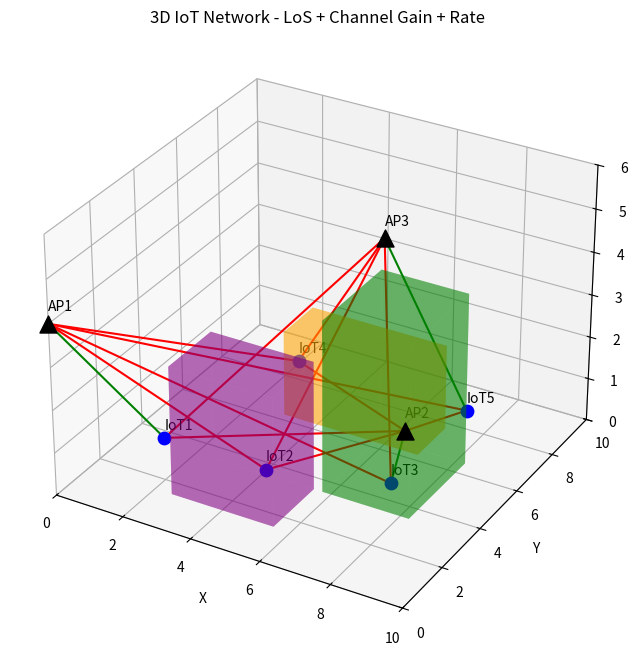

Source code (Python):
import numpy as np
import matplotlib.pyplot as plt
from mpl_toolkits.mplot3d.art3d import Poly3DCollection



# =========================
# Draw 3D Blocker
# =========================

def draw_box(ax, center, size, color, alpha=0.35):

    x,y,z = center
    dx,dy,dz = size

    vertices=np.array([
        [x-dx/2,y-dy/2,z-dz/2],
        [x+dx/2,y-dy/2,z-dz/2],
        [x+dx/2,y+dy/2,z-dz/2],
        [x-dx/2,y+dy/2,z-dz/2],

        [x-dx/2,y-dy/2,z+dz/2],
        [x+dx/2,y-dy/2,z+dz/2],
        [x+dx/2,y+dy/2,z+dz/2],
        [x-dx/2,y+dy/2,z+dz/2]
    ])


    faces=[
        [vertices[i] for i in [0,1,2,3]],
        [vertices[i] for i in [4,5,6,7]],
        [vertices[i] for i in [0,1,5,4]],
        [vertices[i] for i in [2,3,7,6]],
        [vertices[i] for i in [1,2,6,5]],
        [vertices[i] for i in [4,7,3,0]]
    ]


    box=Poly3DCollection(
        faces,
        alpha=alpha,
        facecolor=color
    )

    ax.add_collection3d(box)



# =========================
# LoS Detection
# =========================

def check_LoS(AP,sensor,blockers):

    AP=np.array(AP)
    sensor=np.array(sensor)

    steps=200


    for i in range(steps+1):

        point=AP+(sensor-AP)*i/steps


        for b in blockers:

            c=np.array(b["center"])
            s=np.array(b["size"])


            minimum=c-s/2
            maximum=c+s/2


            if np.all(point>=minimum) and np.all(point<=maximum):

                return False


    return True



# =========================
# Stage 2 Functions
# =========================


K=4
b=3

c=3e8
f=2.4e9

lamda=c/f


W=200e3
P=1


N_dbm=-174

N=10**((N_dbm-30)/10)


DATA=100e6



def distance(a,b):

    return np.linalg.norm(
        np.array(a)-np.array(b)
    )



def path_loss(d):

    return (d**(-b))*np.exp(
        -1j*2*np.pi*d/lamda
    )



def channel_gain(d,LoS):

    h=path_loss(d)


    h_hat=(
        np.random.normal(0,1)
        +
        1j*np.random.normal(0,1)
    )


    if LoS:

        H=np.sqrt(K/(K+1))*h_hat


    else:

        H=np.sqrt(1/(K+1))*abs(h)*h_hat


    return H



def channel_rate(H):

    return W*np.log2(
        1+(P*abs(H)**2)/(W*N)
    )





# =========================
# Network Positions
# =========================


APs={

"AP1":(0,0,4),
"AP2":(10,0,4),
"AP3":(5,8,4)

}



Sensors={

"IoT1":(2,2,1),
"IoT2":(5,2,1),
"IoT3":(8,3,1),
"IoT4":(3,7,1),
"IoT5":(8,7,1)

}



Blockers=[

{
"center":(4,2.5,1.5),
"size":(3,2,3)
},

{
"center":(7,5,2),
"size":(2.5,3,4)
},

{
"center":(5,7,1),
"size":(4,1.5,2)
}

]




# =========================
# Save LoS Results
# =========================


LoS_result={}


for s in Sensors:

    LoS_result[s]={}




# =========================
# Plot
# =========================

fig=plt.figure(figsize=(10,8))

ax=fig.add_subplot(
    111,
    projection='3d'
)


colors=[
"purple",
"green",
"orange"
]


for i,bx in enumerate(Blockers):

    draw_box(
        ax,
        bx["center"],
        bx["size"],
        colors[i]
    )



for name,pos in APs.items():

    ax.scatter(
        *pos,
        s=150,
        marker="^",
        color="black"
    )


    ax.text(
        pos[0],
        pos[1],
        pos[2]+0.3,
        name
    )



# =========================
# Stage 2 Calculation
# =========================


Results={}


for sname,spos in Sensors.items():


    ax.scatter(
        *spos,
        s=80,
        color="blue"
    )


    ax.text(
        spos[0],
        spos[1],
        spos[2]+0.2,
        sname
    )



    Results[sname]={}


    for aname,apos in APs.items():


        los=check_LoS(
            apos,
            spos,
            Blockers
        )


        LoS_result[sname][aname]=los



        if los:

            color="green"
            status="CLEAR"

        else:

            color="red"
            status="BLOCKED"



        ax.plot(
            [apos[0],spos[0]],
            [apos[1],spos[1]],
            [apos[2],spos[2]],
            color=color
        )



        d=distance(
            apos,
            spos
        )


        H=channel_gain(
            d,
            los
        )


        R=channel_rate(H)


        time=DATA/R



        Results[sname][aname]={

        "Distance":d,
        "LoS":los,
        "Gain":abs(H),
        "Rate":R,
        "Time":time

        }



# =========================
# Print Results
# =========================


print("\n===== CHANNEL RESULTS =====")


for sensor in Results:

    print("\n",sensor)


    for ap in Results[sensor]:


        r=Results[sensor][ap]


        print(
        ap,
        "LoS:",
        r["LoS"],
        "Gain:",
        round(r["Gain"],6),
        "Rate:",
        round(r["Rate"]/1e6,3),
        "Mbps",
        "Time:",
        round(r["Time"],3),
        "sec"
        )




# =========================
# Best AP Selection
# =========================


print("\n===== BEST AP =====")


AP_times={}



for sensor in Results:


    best=max(
        Results[sensor],
        key=lambda x:
        Results[sensor][x]["Rate"]
    )


    t=Results[sensor][best]["Time"]


    print(
        sensor,
        "---->",
        best,
        " Time:",
        round(t,3),
        "sec"
    )


    if best not in AP_times:

        AP_times[best]=[]


    AP_times[best].append(t)




total=0


print("\n===== AP DELIVERY TIME =====")


for ap,times in AP_times.items():

    t=max(times)

    print(
        ap,
        ":",
        round(t,3),
        "sec"
    )

    total=max(total,t)



print(
"\nTotal Network Delivery Time =",
round(total,3),
"seconds"
)




ax.set_xlim(0,10)
ax.set_ylim(0,10)
ax.set_zlim(0,6)


ax.set_xlabel("X")
ax.set_ylabel("Y")
ax.set_zlabel("Z")


ax.set_title(
"3D IoT Network - LoS + Channel Gain + Rate"
)


plt.show()
